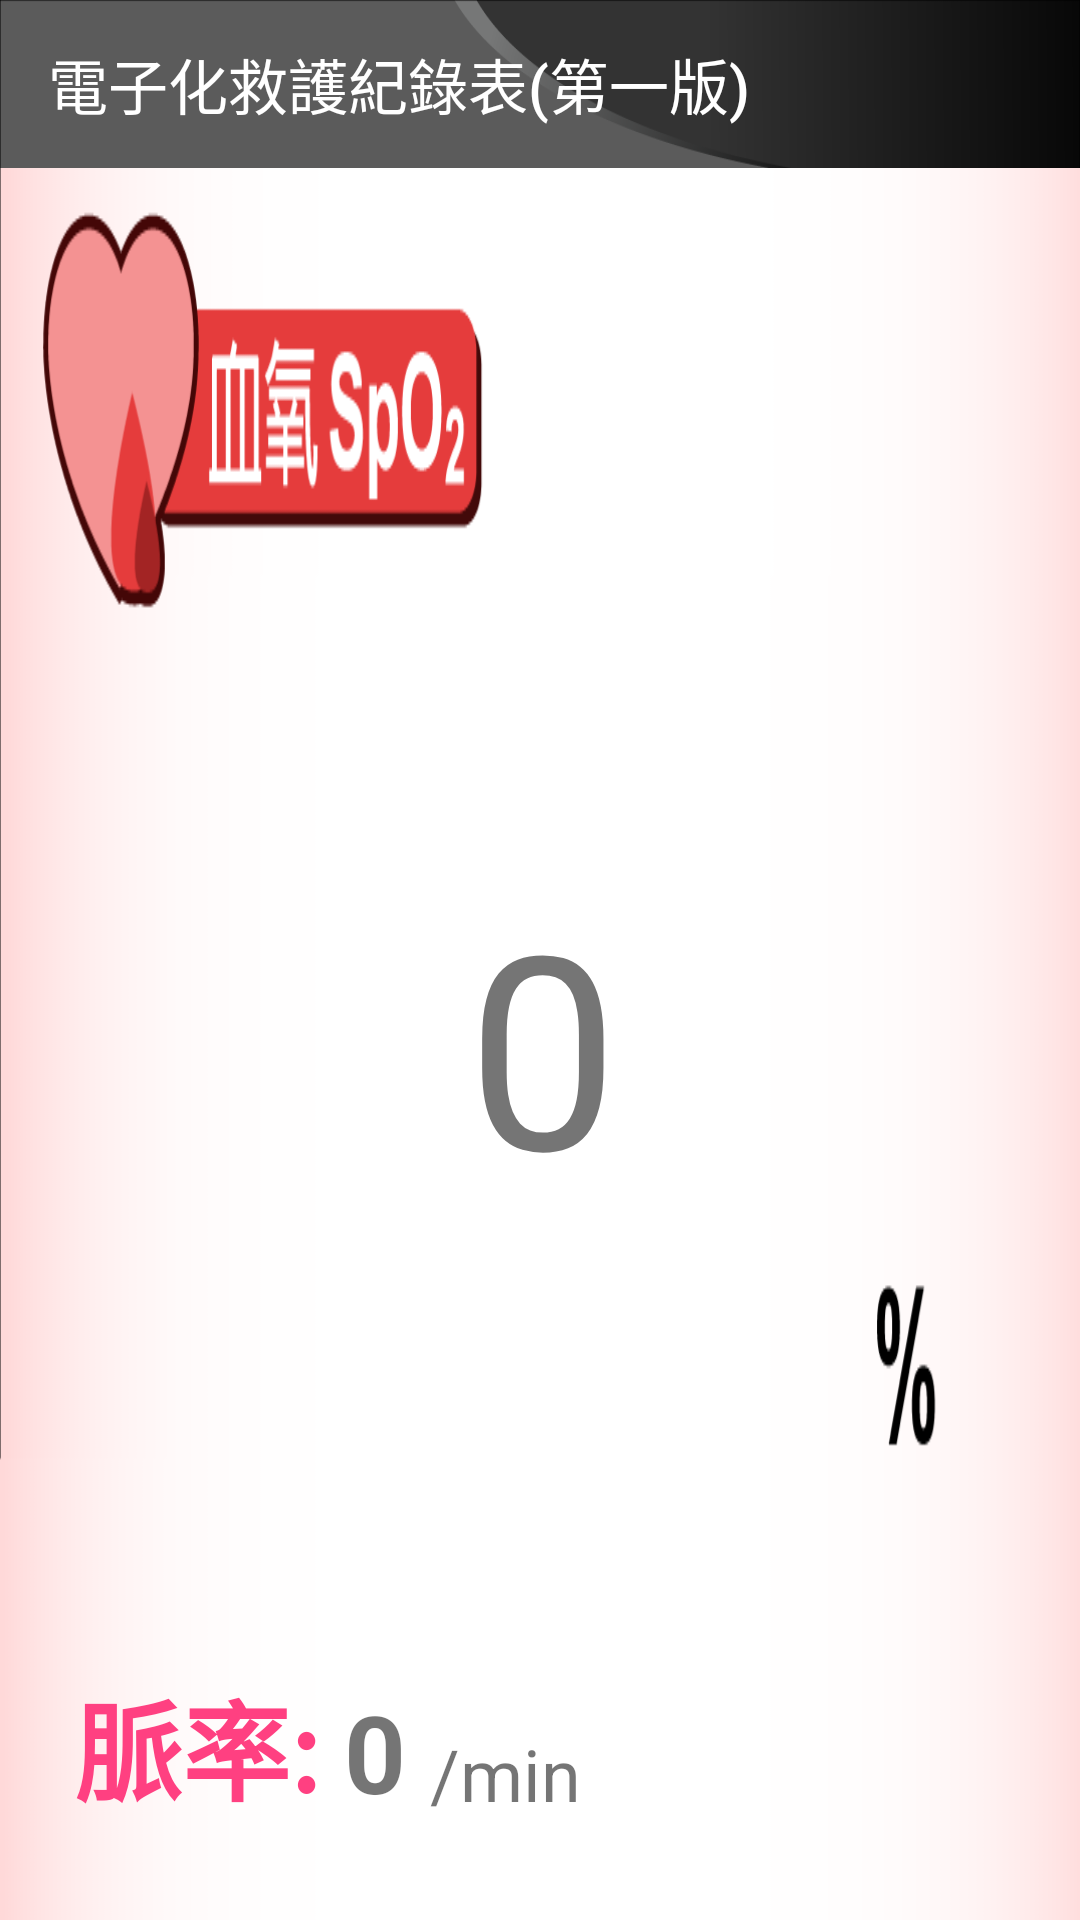

Write the Android layout XML for this screen, with the resource values it uses.
<!-- AndroidManifest.xml: application theme AppTheme -->
<!-- res/layout/lay_bloodoxygen.xml -->
<?xml version="1.0" encoding="utf-8"?>
<LinearLayout xmlns:android="http://schemas.android.com/apk/res/android"
    xmlns:app="http://schemas.android.com/apk/res-auto"
    xmlns:tools="http://schemas.android.com/tools"
    android:orientation="vertical"
    android:layout_width="match_parent"
    android:layout_height="match_parent"
    android:fitsSystemWindows="true"
    >

    <android.support.design.widget.AppBarLayout
        android:id="@+id/appbar"
        android:layout_width="match_parent"
        android:layout_height="wrap_content"
        android:paddingTop="@dimen/appbar_padding_top"
        android:theme="@style/AppTheme.AppBarOverlay">

        <android.support.v7.widget.Toolbar
            android:id="@+id/toolbar"
            android:layout_width="match_parent"
            android:layout_height="?attr/actionBarSize"
            android:layout_weight="1"
            android:background="@drawable/toolbar_bg"

            app:popupTheme="@style/AppTheme.PopupOverlay"
            app:title="@string/app_name">

        </android.support.v7.widget.Toolbar>


    </android.support.design.widget.AppBarLayout>


    <android.support.constraint.ConstraintLayout
        android:layout_width="match_parent"
        android:layout_height="0dp"
        android:layout_weight="4.0"
        android:background="@drawable/spo2_bg_01">

        <TextView
            android:id="@+id/data_value_spo2"
            android:layout_width="wrap_content"
            android:layout_height="wrap_content"
            android:layout_centerHorizontal="true"
            android:layout_centerVertical="true"
            android:layout_marginBottom="8dp"
            android:layout_marginEnd="8dp"
            android:layout_marginStart="8dp"
            android:layout_marginTop="8dp"
            android:text="0"
            android:textAlignment="center"
            android:textSize="90sp"
            app:layout_constraintBottom_toBottomOf="parent"
            app:layout_constraintEnd_toEndOf="parent"
            app:layout_constraintHorizontal_bias="0.502"
            app:layout_constraintStart_toStartOf="parent"
            app:layout_constraintTop_toTopOf="parent" />

        <TextView
            android:id="@+id/textView17"
            android:layout_width="wrap_content"
            android:layout_height="wrap_content"
            android:layout_marginBottom="8dp"
            android:layout_marginEnd="8dp"
            android:layout_marginStart="8dp"
            android:layout_marginTop="8dp"
            android:text="脈率:"
            android:textColor="@color/colorAccent"
            android:textSize="36sp"
            android:textStyle="bold"
            app:layout_constraintBottom_toBottomOf="parent"
            app:layout_constraintEnd_toEndOf="parent"
            app:layout_constraintHorizontal_bias="0.064"
            app:layout_constraintStart_toStartOf="parent"
            app:layout_constraintTop_toTopOf="parent"
            app:layout_constraintVertical_bias="0.954" />

        <TextView
            android:id="@+id/data_value_bpm"
            android:layout_width="wrap_content"
            android:layout_height="wrap_content"
            android:layout_marginBottom="8dp"
            android:layout_marginEnd="8dp"
            android:layout_marginStart="8dp"
            android:layout_marginTop="8dp"
            android:text="0"
            android:textSize="36sp"
            android:textStyle="bold"
            app:layout_constraintBottom_toBottomOf="parent"
            app:layout_constraintEnd_toEndOf="parent"
            app:layout_constraintHorizontal_bias="0.0"
            app:layout_constraintStart_toEndOf="@+id/textView17"
            app:layout_constraintTop_toTopOf="parent"
            app:layout_constraintVertical_bias="0.954" />

        <TextView
            android:id="@+id/textView19"
            android:layout_width="wrap_content"
            android:layout_height="wrap_content"
            android:layout_marginBottom="8dp"
            android:layout_marginEnd="8dp"
            android:layout_marginStart="8dp"
            android:layout_marginTop="8dp"
            android:text="/min"
            android:textSize="24sp"
            app:layout_constraintBottom_toBottomOf="parent"
            app:layout_constraintEnd_toEndOf="parent"
            app:layout_constraintHorizontal_bias="0.0"
            app:layout_constraintStart_toEndOf="@+id/data_value_bpm"
            app:layout_constraintTop_toTopOf="parent"
            app:layout_constraintVertical_bias="0.954" />

    </android.support.constraint.ConstraintLayout>


</LinearLayout>
<!-- resources referenced by this layout -->
<resources>
  <color name="colorAccent">#FF4081</color>
  <!-- drawable spo2_bg_01: png bitmap (drawable, 18698 bytes) -->
  <!-- drawable toolbar_bg: png bitmap (drawable, 5061 bytes) -->
  <string name="app_name">電子化救護紀錄表(第一版)</string>
  <style name="AppTheme.AppBarOverlay" parent="ThemeOverlay.AppCompat.Dark.ActionBar" />
  <style name="AppTheme.PopupOverlay" parent="ThemeOverlay.AppCompat.Light" />
  <style name="AppTheme" parent="Theme.AppCompat.Light.NoActionBar">
          
          <item name="colorPrimary">@color/colorPrimary</item>
          <item name="colorPrimaryDark">@color/colorPrimaryDark</item>
          <item name="colorAccent">@color/colorAccent</item>
      </style>
  <color name="colorPrimary">#3F51B5</color>
  <color name="colorPrimaryDark">#303F9F</color>
</resources>
